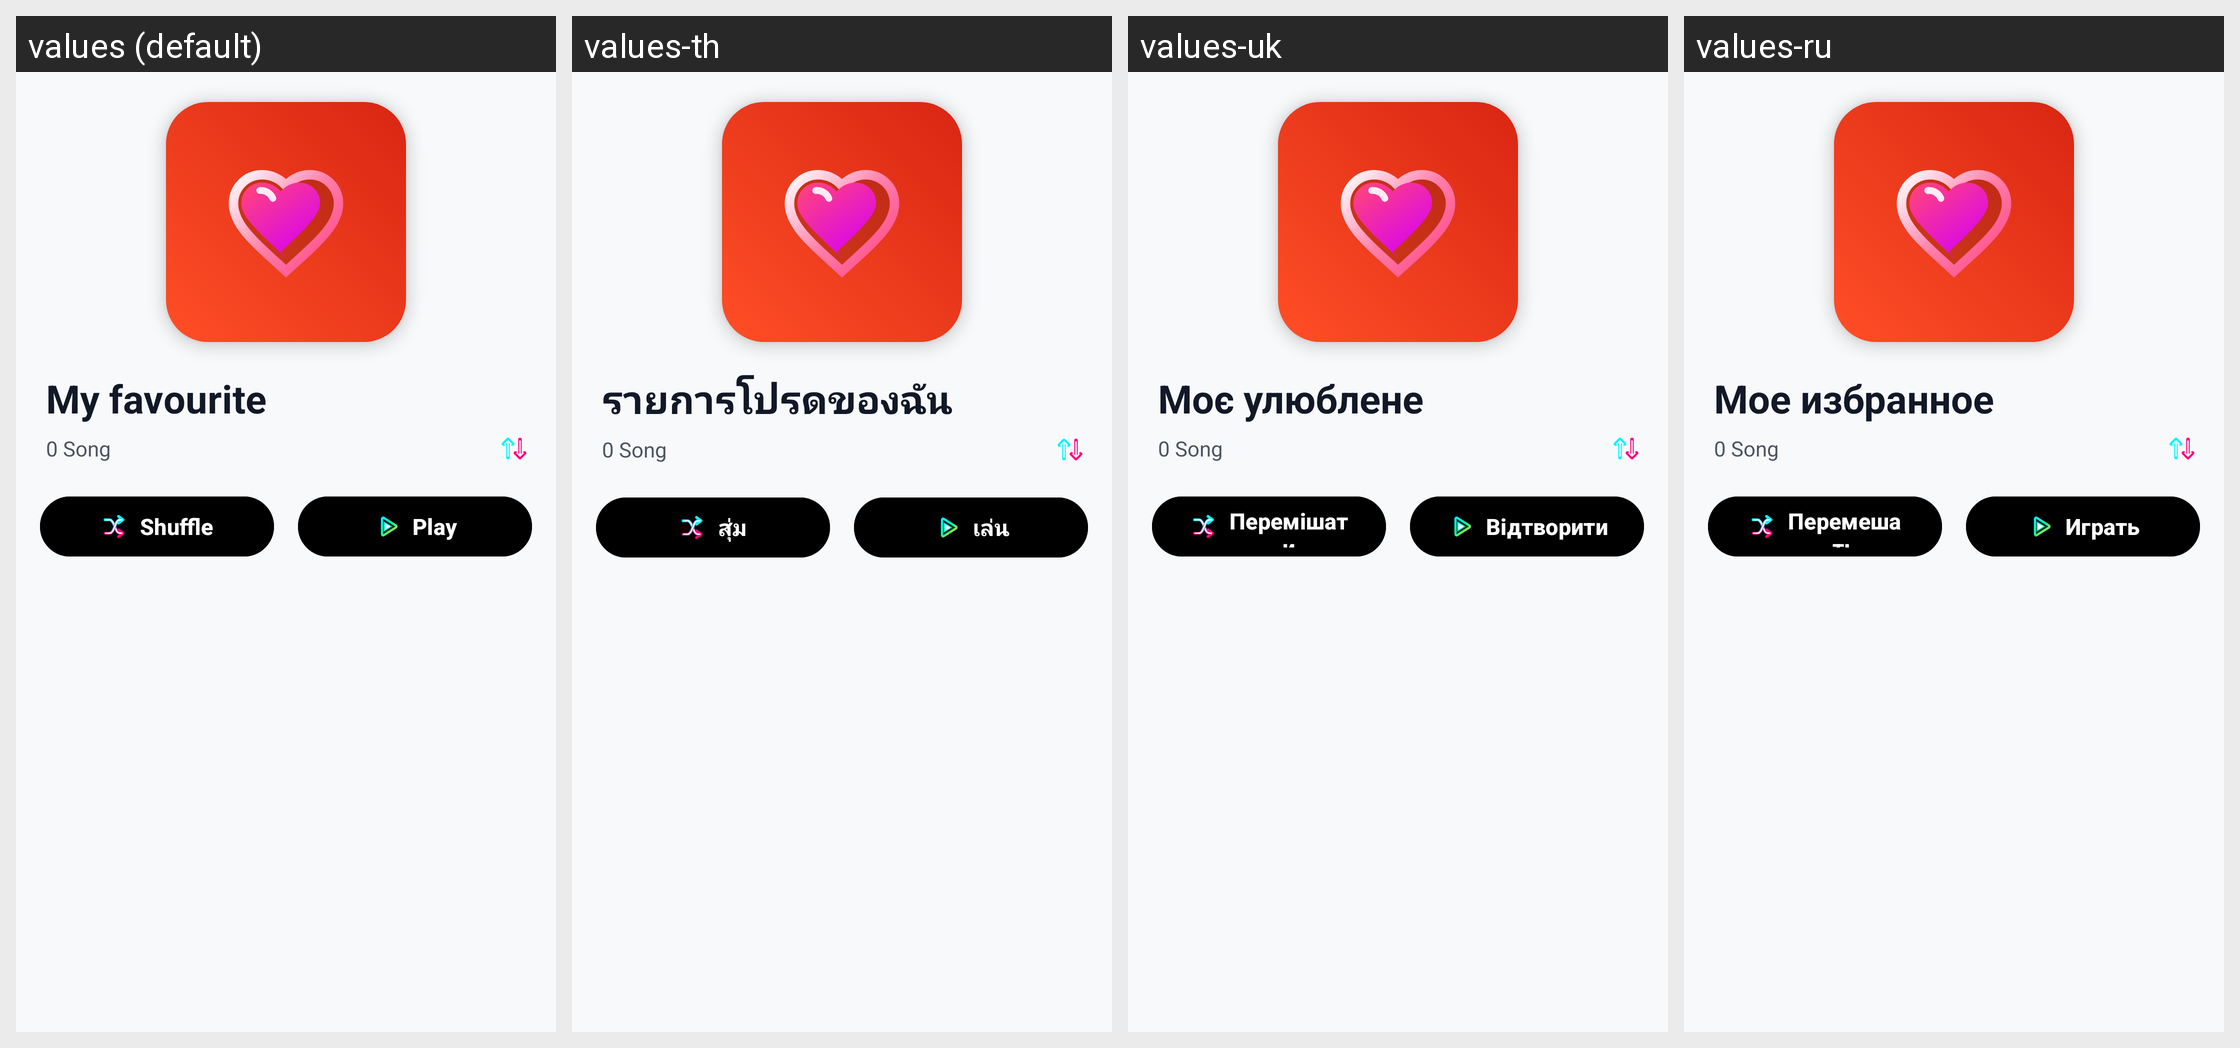

Translations of the strings shown on this Android screen, per locale in the grid:
Android screen res/layout/fragment_favourite.xml rendered under 4 locales, left to right: values (default), values-th, values-uk, values-ru. Device: Nexus 5 (rendered at 1080×1920; each locale shown at half size, 540×960, under a caption strip naming it); theme Theme.MusicPlayerApp.
Other locales in the repository, not shown: values-ar, values-bn, values-cs, values-de, values-es, values-fa, values-fr, values-hi, values-id, values-it, values-ja, values-ko, values-ms, values-pl, values-pt, values-sv, values-tr, values-vi, values-zh-rCN, values-zh-rTW.
Strings drawn on this screen, with the default value and each locale's value (text and hints the layout hard-codes, and strings that could not be matched under every locale, appear in the picture but are not listed):

my_favourite
  values: My favourite
  values-th: รายการโปรดของฉัน
  values-uk: Моє улюблене
  values-ru: Мое избранное

btn_shuffle
  values: Shuffle
  values-th: สุ่ม
  values-uk: Перемішати
  values-ru: Перемешать

btn_play
  values: Play
  values-th: เล่น
  values-uk: Відтворити
  values-ru: Играть
